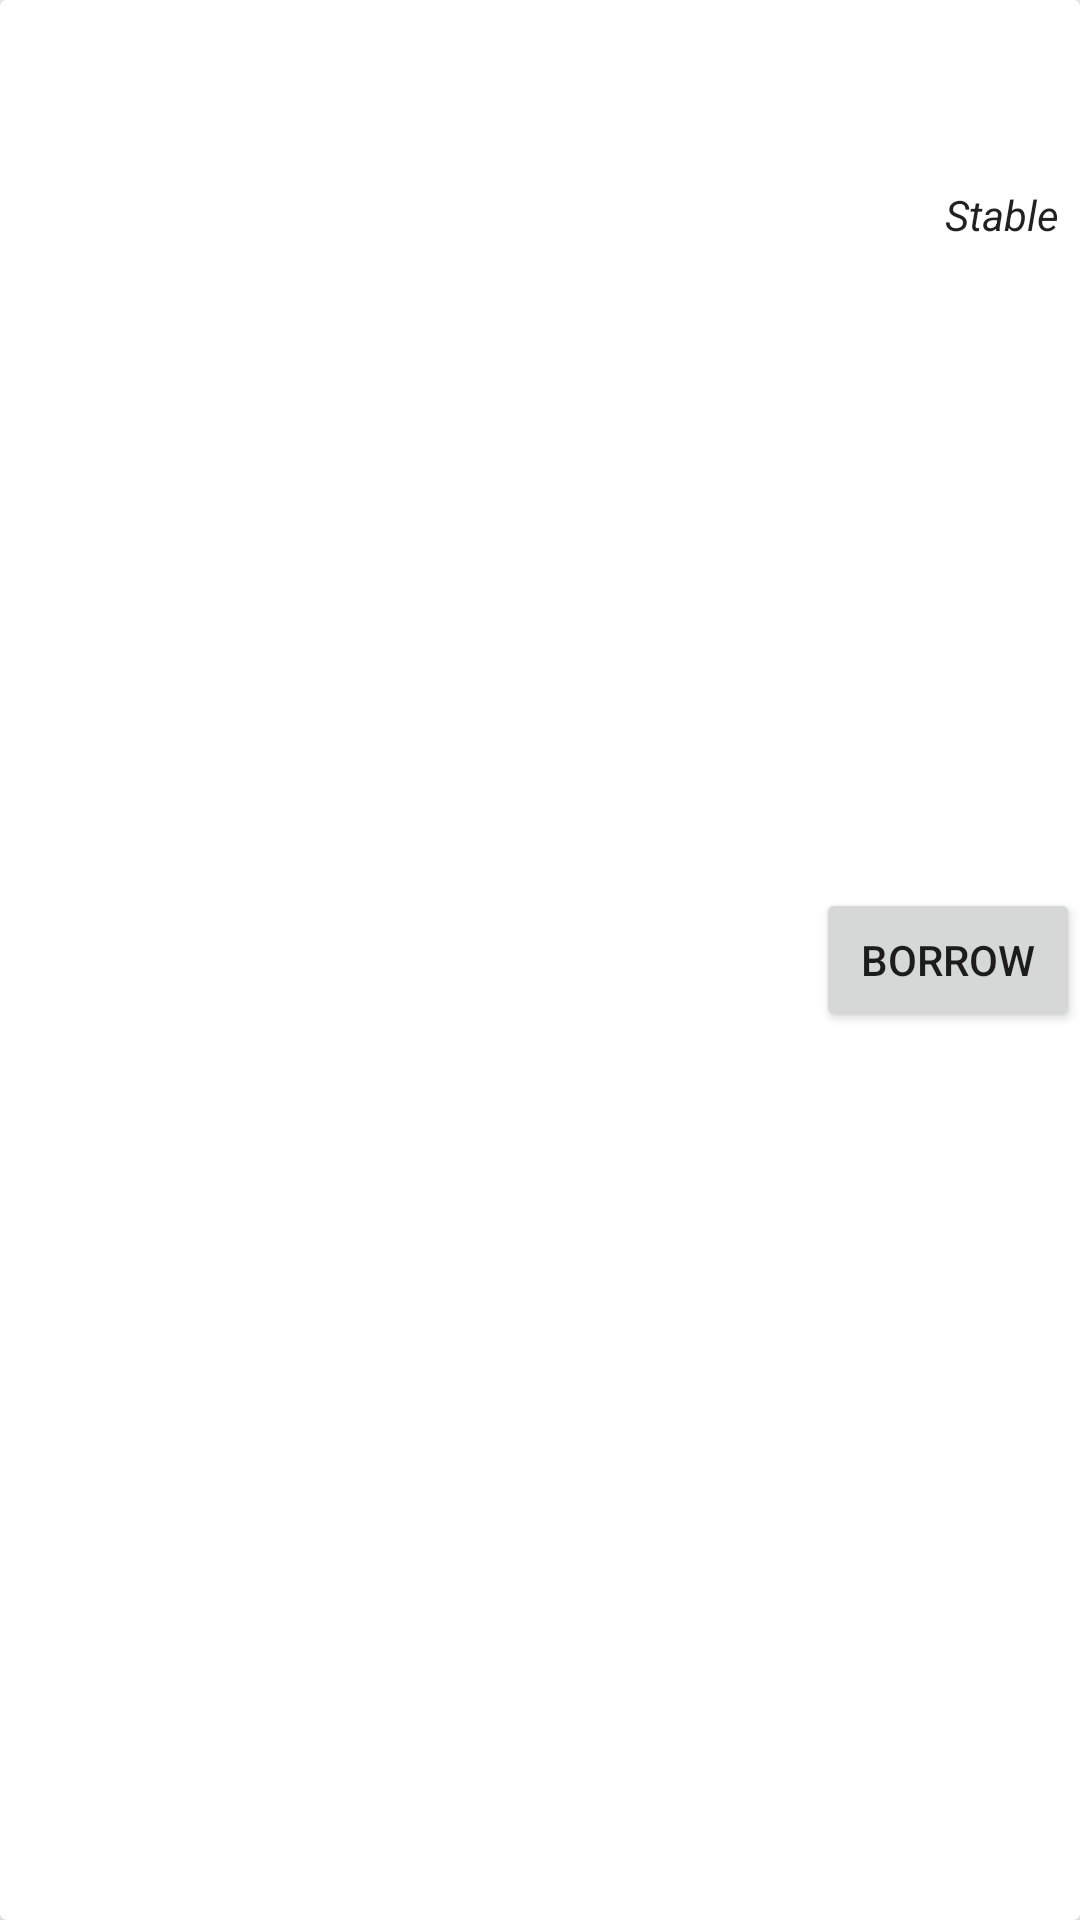

Here is an Android app screen rendered from its layout file. Give the layout XML and the strings, colors and styles it references.
<!-- AndroidManifest.xml: application theme AppTheme -->
<!-- res/layout/lend_money_list_item.xml -->
<?xml version="1.0" encoding="utf-8"?>
<android.support.v7.widget.CardView
    xmlns:android="http://schemas.android.com/apk/res/android"
    android:layout_width="match_parent"
    android:layout_height="match_parent"
    android:id="@+id/item_container">

    <RelativeLayout
        android:layout_width="match_parent"
        android:layout_height="wrap_content">
        <LinearLayout
            android:layout_width="match_parent"
            android:layout_height="wrap_content"
            android:layout_margin="10dp"
            android:orientation="vertical"
            >
            <TextView android:id="@+id/tvName"
                android:layout_width="wrap_content"
                android:layout_height="wrap_content"
                android:textAppearance="@style/TextAppearance.AppCompat.Title"
                />
            <TextView android:id="@+id/tvAmount"
                android:layout_width="wrap_content"
                android:layout_height="wrap_content"
                android:textAppearance="@style/TextAppearance.AppCompat.Body1"
                />
            <TextView android:id="@+id/tvRate"
                android:layout_width="wrap_content"
                android:layout_height="wrap_content"
                android:textAppearance="@style/TextAppearance.AppCompat.Body1"
                />

        </LinearLayout>
        <Button android:id="@+id/btnBorrow"
            android:layout_width="wrap_content"
            android:layout_height="wrap_content"
            android:layout_alignParentRight="true"
            android:layout_centerVertical="true"
            android:text="Borrow"/>
        <TextView
            android:layout_width="wrap_content"
            android:layout_height="wrap_content"
            android:layout_below="@id/btnBorrow"
            android:layout_alignParentBottom="true"
            android:layout_alignParentRight="true"
            android:textAppearance="@style/TextAppearance.AppCompat.Body1"
            android:layout_margin="7dp"
            android:textStyle="italic"
            android:text="Stable"/>
    </RelativeLayout>


</android.support.v7.widget.CardView>
<!-- resources referenced by this layout -->
<resources>
  <style name="AppTheme" parent="Theme.AppCompat.Light.NoActionBar">
          <item name="colorPrimary">@color/primary</item>
          <item name="colorPrimaryDark">@color/primary_dark</item>
          <item name="colorAccent">@color/accent</item>
      </style>
  <color name="primary">#00BCD4</color>
  <color name="primary_dark">#0097A7</color>
  <color name="accent">#536DFE</color>
</resources>
